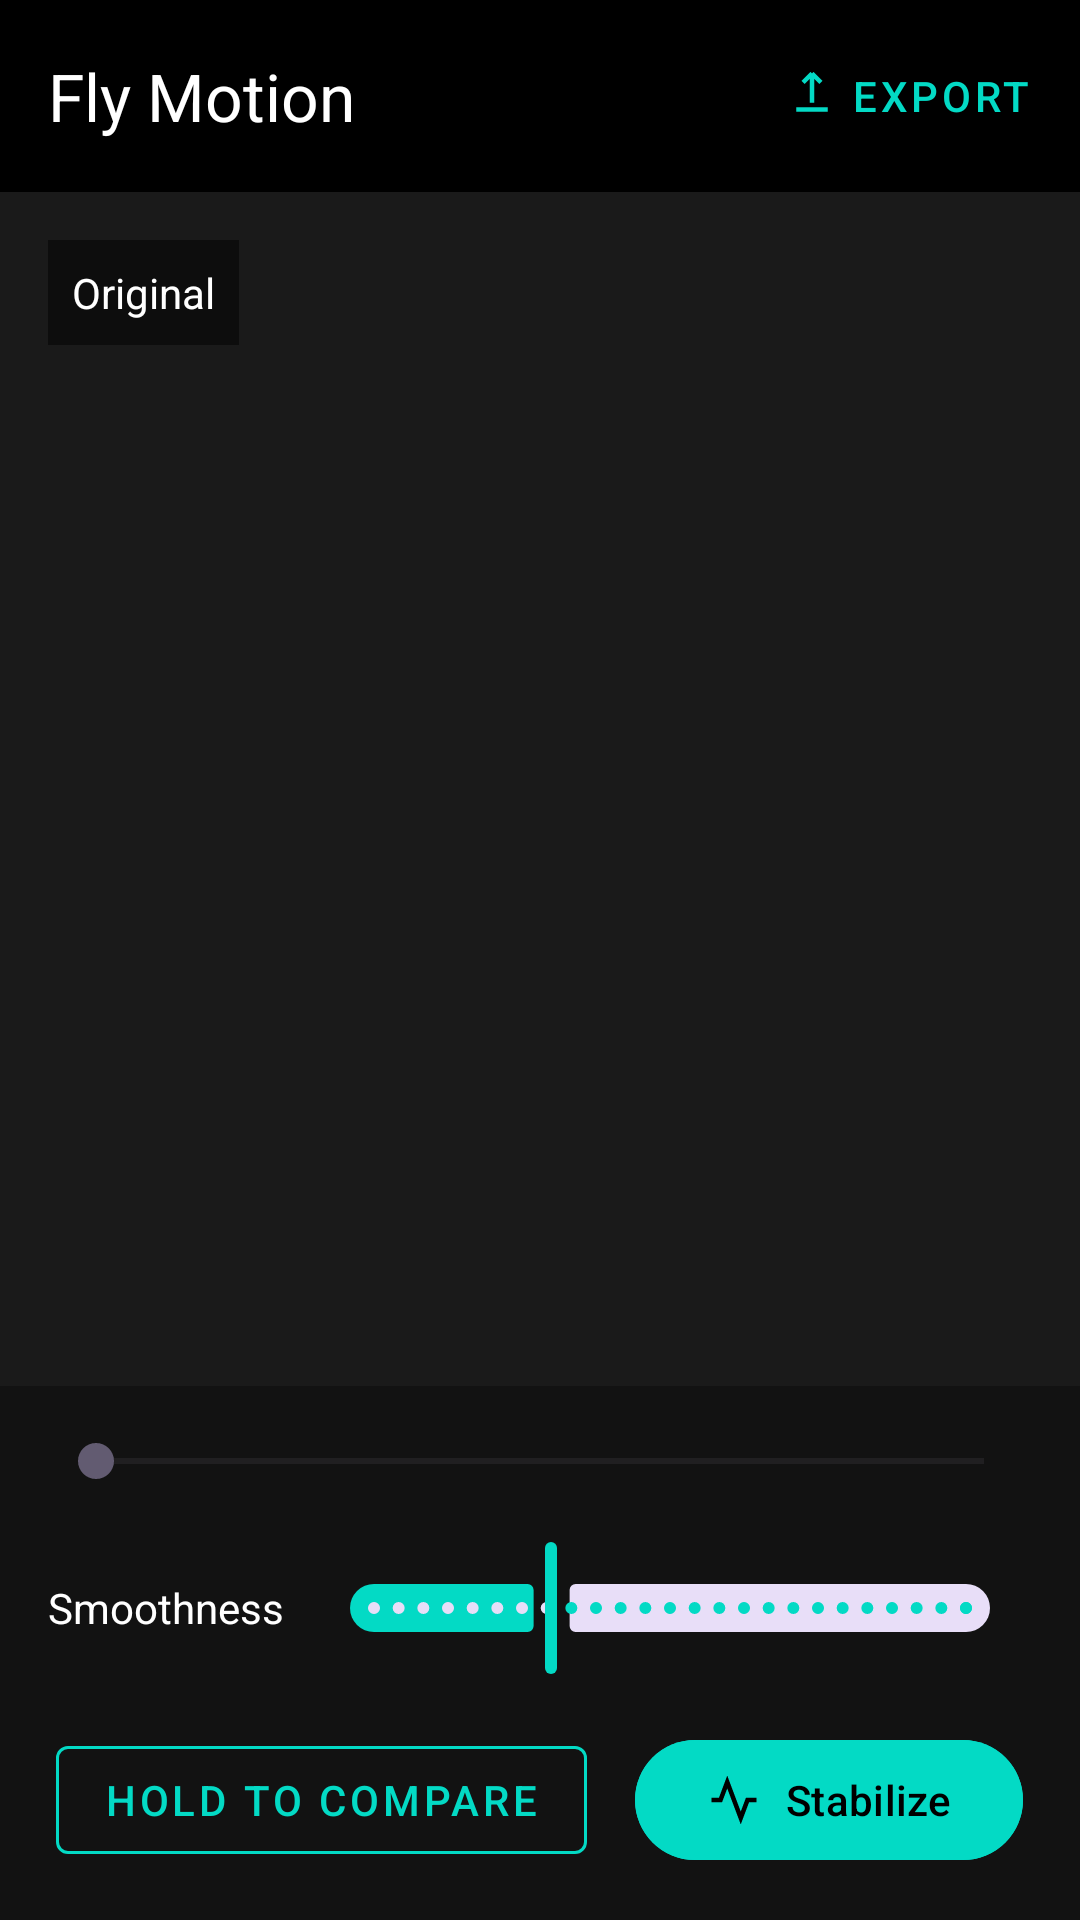

Layout XML and referenced resources for this Android screen:
<!-- AndroidManifest.xml: application theme AppTheme -->
<!-- res/layout/activity_editor.xml -->
<?xml version="1.0" encoding="utf-8"?>
<androidx.constraintlayout.widget.ConstraintLayout xmlns:android="http://schemas.android.com/apk/res/android"
    xmlns:app="http://schemas.android.com/apk/res-auto"
    android:layout_width="match_parent"
    android:layout_height="match_parent"
    android:background="@color/black">

    
    <androidx.appcompat.widget.Toolbar
        android:id="@+id/toolbar"
        android:layout_width="match_parent"
        android:layout_height="?attr/actionBarSize"
        android:background="@android:color/transparent"
        app:layout_constraintTop_toTopOf="parent"
        app:title="Fly Motion"
        app:titleTextColor="@color/white"
        app:navigationIcon="@drawable/ic_settings" />
        

    <com.google.android.material.button.MaterialButton
        android:id="@+id/btn_export"
        style="@style/Widget.MaterialComponents.Button.TextButton"
        android:layout_width="wrap_content"
        android:layout_height="wrap_content"
        android:text="Export"
        android:textColor="@color/teal_200"
        app:icon="@drawable/ic_export"
        app:iconTint="@color/teal_200"
        app:layout_constraintBottom_toBottomOf="@+id/toolbar"
        app:layout_constraintEnd_toEndOf="parent"
        app:layout_constraintTop_toTopOf="@+id/toolbar"
        android:layout_marginEnd="8dp"/>

    
    <FrameLayout
        android:id="@+id/preview_container"
        android:layout_width="0dp"
        android:layout_height="0dp"
        android:background="#1A1A1A"
        app:layout_constraintBottom_toTopOf="@+id/controls_container"
        app:layout_constraintEnd_toEndOf="parent"
        app:layout_constraintStart_toStartOf="parent"
        app:layout_constraintTop_toBottomOf="@+id/toolbar">

        <ImageView
            android:id="@+id/preview_image"
            android:layout_width="match_parent"
            android:layout_height="match_parent"
            android:scaleType="fitCenter" />

        <TextView
            android:id="@+id/preview_label"
            android:layout_width="wrap_content"
            android:layout_height="wrap_content"
            android:background="#80000000"
            android:padding="8dp"
            android:text="Original"
            android:textColor="@color/white"
            android:layout_gravity="top|start"
            android:layout_margin="16dp"/>

        <ProgressBar
            android:id="@+id/loading_indicator"
            android:layout_width="wrap_content"
            android:layout_height="wrap_content"
            android:layout_gravity="center"
            android:visibility="gone"/>

        <TextView
            android:id="@+id/progress_text"
            android:layout_width="wrap_content"
            android:layout_height="wrap_content"
            android:layout_gravity="center"
            android:layout_marginTop="40dp"
            android:text="Analyzing..."
            android:textColor="@color/white"
            android:visibility="gone"/>
    </FrameLayout>

    
    <LinearLayout
        android:id="@+id/controls_container"
        android:layout_width="match_parent"
        android:layout_height="wrap_content"
        android:background="#121212"
        android:orientation="vertical"
        android:padding="16dp"
        app:layout_constraintBottom_toBottomOf="parent">

        
        <SeekBar
            android:id="@+id/timeline_seekbar"
            android:layout_width="match_parent"
            android:layout_height="wrap_content"
            android:layout_marginBottom="16dp" />

        <LinearLayout
            android:layout_width="match_parent"
            android:layout_height="wrap_content"
            android:gravity="center_vertical"
            android:orientation="horizontal">

            <TextView
                android:layout_width="wrap_content"
                android:layout_height="wrap_content"
                android:text="Smoothness"
                android:textColor="@color/white"
                android:layout_marginEnd="8dp"/>

            <com.google.android.material.slider.Slider
                android:id="@+id/slider_smoothness"
                android:layout_width="0dp"
                android:layout_height="wrap_content"
                android:layout_weight="1"
                android:valueFrom="0"
                android:valueTo="100"
                android:value="30"
                android:stepSize="1" />
        </LinearLayout>

        <LinearLayout
            android:layout_width="match_parent"
            android:layout_height="wrap_content"
            android:layout_marginTop="16dp"
            android:gravity="center">

            <com.google.android.material.button.MaterialButton
                android:id="@+id/btn_compare"
                style="@style/Widget.MaterialComponents.Button.OutlinedButton"
                android:layout_width="wrap_content"
                android:layout_height="wrap_content"
                android:text="Hold to Compare"
                android:layout_marginEnd="16dp"
                app:strokeColor="@color/teal_200"
                app:strokeWidth="1dp"
                android:textColor="@color/teal_200"/>

            <com.google.android.material.button.MaterialButton
                android:id="@+id/btn_stabilize"
                android:layout_width="wrap_content"
                android:layout_height="wrap_content"
                android:text="Stabilize"
                app:icon="@drawable/ic_stabilize"
                app:cornerRadius="20dp"
                android:backgroundTint="@color/teal_200"
                android:textColor="@color/black"/>
        </LinearLayout>
    </LinearLayout>

</androidx.constraintlayout.widget.ConstraintLayout>
<!-- resources referenced by this layout -->
<resources>
  <!-- drawable ic_export (drawable) -->
  <vector xmlns:android="http://schemas.android.com/apk/res/android"
      android:width="24dp"
      android:height="24dp"
      android:viewportWidth="24"
      android:viewportHeight="24"
      android:tint="?attr/colorControlNormal">
    <path
        android:fillColor="@android:color/white"
        android:pathData="M12,2L12,16M12,2L7,7M12,2L17,7M4,20L20,20"/>
      <path
          android:strokeColor="@android:color/white"
          android:strokeWidth="2"
          android:pathData="M12,2L12,15 M12,2L8,6 M12,2L16,6 M5,18L19,18"/>
  </vector>
  <!-- drawable ic_stabilize (drawable) -->
  <vector xmlns:android="http://schemas.android.com/apk/res/android"
      android:width="24dp"
      android:height="24dp"
      android:viewportWidth="24"
      android:viewportHeight="24"
      android:tint="?attr/colorControlNormal">
      <path
          android:strokeColor="@android:color/white"
          android:strokeWidth="2"
          android:pathData="M2,12 L6,12 L9,4 L15,20 L18,12 L22,12"/>
  </vector>
  <style name="AppTheme" parent="Theme.Material3.DayNight.NoActionBar">
          <item name="colorPrimary">@color/teal_200</item>
          <item name="colorPrimaryVariant">@color/teal_700</item>
          <item name="colorOnPrimary">@color/black</item>
      </style>
  <!-- not gathered from this repository: default colours our renderer supplied (Android Studio template values) -->
  <color name="teal_200">#FF03DAC5</color>
  <color name="teal_700">#FF018786</color>
  <color name="black">#FF000000</color>
  <color name="white">#FFFFFFFF</color>
</resources>
